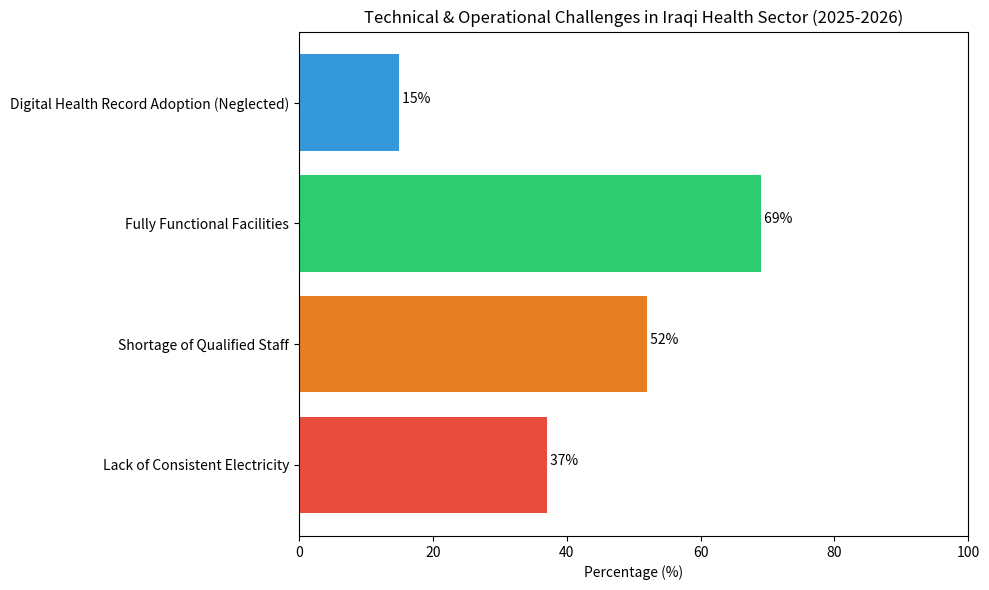

Reproduce this figure in Python. (Note: this script raises an exception after producing the figure.)
import matplotlib.pyplot as plt
import numpy as np

# Data from research findings
challenges = ['Lack of Consistent Electricity', 'Shortage of Qualified Staff', 'Fully Functional Facilities', 'Digital Health Record Adoption (Neglected)']
percentages = [37, 52, 69, 15]  # 15% is an estimate based on "struggling/neglected" status

plt.figure(figsize=(10, 6))
plt.barh(challenges, percentages, color=['#e74c3c', '#e67e22', '#2ecc71', '#3498db'])
plt.xlabel('Percentage (%)')
plt.title('Technical & Operational Challenges in Iraqi Health Sector (2025-2026)')
plt.xlim(0, 100)
for index, value in enumerate(percentages):
    plt.text(value, index, f' {value}%')

plt.tight_layout()
plt.savefig('/home/ubuntu/iraq_health_challenges.png')
print("Analysis visualization saved to /home/ubuntu/iraq_health_challenges.png")
